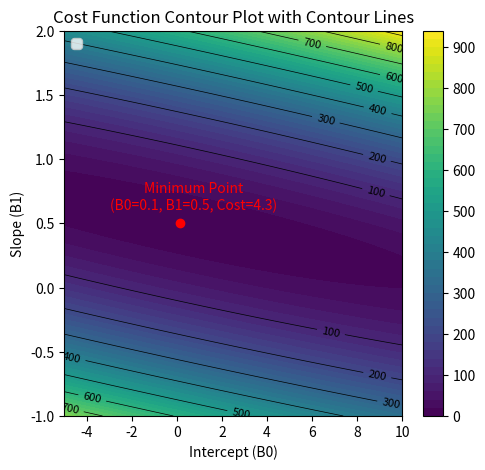
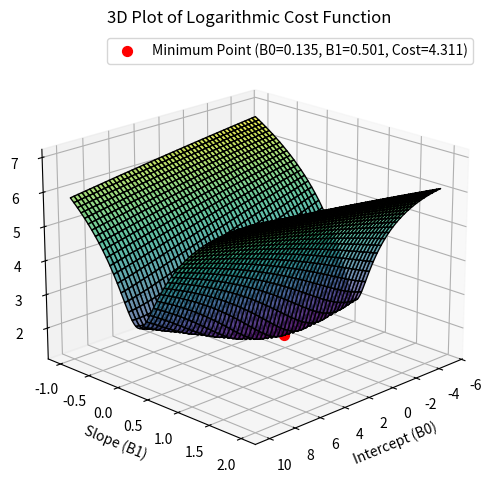

Write Python code to recreate these figures, in order.
import numpy as np
import matplotlib.pyplot as plt
from mpl_toolkits.mplot3d import Axes3D

# Data from the table
x = np.array([21, 35, 7, 33, 5, 14, 25])  # Income
y = np.array([15, 21, 2, 13, 3, 8, 9])    # Food Expenditure

# Number of data points
M = len(x)  # Changed from N to M

# Defining the cost function
def cost_function(B0, B1):
    return (1 / (2 * M)) * np.sum((y - (B0 + B1 * x)) ** 2)

# Generating values for B0 and B1
B0_values = np.linspace(-5, 10, 1000)
B1_values = np.linspace(-1, 2, 2000)
B0_mesh, B1_mesh = np.meshgrid(B0_values, B1_values)

# Calculating cost values for each combination of B0 and B1
cost_values = np.zeros(B0_mesh.shape)
for i in range(B0_mesh.shape[0]):
    for j in range(B0_mesh.shape[1]):
        cost_values[i, j] = cost_function(B0_mesh[i, j], B1_mesh[i, j])

# Logarithmic scale for cost values (add a small value to avoid log(0))
log_cost_values = np.log(cost_values + 1e-10)  # Adding a small constant to avoid log(0)

# Finding the minimum point
min_index = np.unravel_index(np.argmin(cost_values), cost_values.shape)
B0_min = B0_mesh[min_index]
B1_min = B1_mesh[min_index]
min_cost = cost_values[min_index]

# Plotting the 2D contour plot of the cost function
plt.figure(figsize=(12, 5))

# 2D Contour Plot with contour lines
plt.subplot(1, 2, 1)
cp = plt.contourf(B0_mesh, B1_mesh, cost_values, levels=50, cmap='viridis')
plt.colorbar(cp)
contour_lines = plt.contour(B0_mesh, B1_mesh, cost_values, levels=10, colors='black', linewidths=0.5)
plt.clabel(contour_lines, inline=True, fontsize=8)
plt.scatter(B0_min, B1_min, color="red")
plt.annotate(f"Minimum Point\n(B0={B0_min:.1f}, B1={B1_min:.1f}, Cost={min_cost:.1f})",
             (B0_min, B1_min), 
             textcoords="offset points", 
             xytext=(10, 10),  # Adjust these values to move the text
             ha='center', 
             color="red")
plt.xlabel("Intercept (B0)")
plt.ylabel("Slope (B1)")
plt.title("Cost Function Contour Plot with Contour Lines")
plt.legend()

# 3D Surface Plot with logarithmic cost values
fig = plt.figure(figsize=(10, 6))
ax = fig.add_subplot(111, projection='3d')
ax.plot_surface(B0_mesh, B1_mesh, log_cost_values, cmap='viridis', edgecolor='k', alpha=0.7)
ax.scatter(B0_min, B1_min, np.log(min_cost + 1e-10), color="red", s=50, label=f"Minimum Point (B0={B0_min:.3f}, B1={B1_min:.3f}, Cost={min_cost:.3f})")

# Set the best view for the 3D plot
ax.view_init(elev=20, azim=45)  # Adjust these values to find the best angle
# Labels and title
ax.set_xlabel("Intercept (B0)")
ax.set_ylabel("Slope (B1)")
ax.set_zlabel("Log(Cost)")
ax.set_title("3D Plot of Logarithmic Cost Function")
ax.legend()

# Print minimum values
print("Optimal Intercept (B0):", B0_min)
print("Optimal Slope (B1):", B1_min)
print("Minimum Cost:", min_cost)

plt.show()   # Show plots
